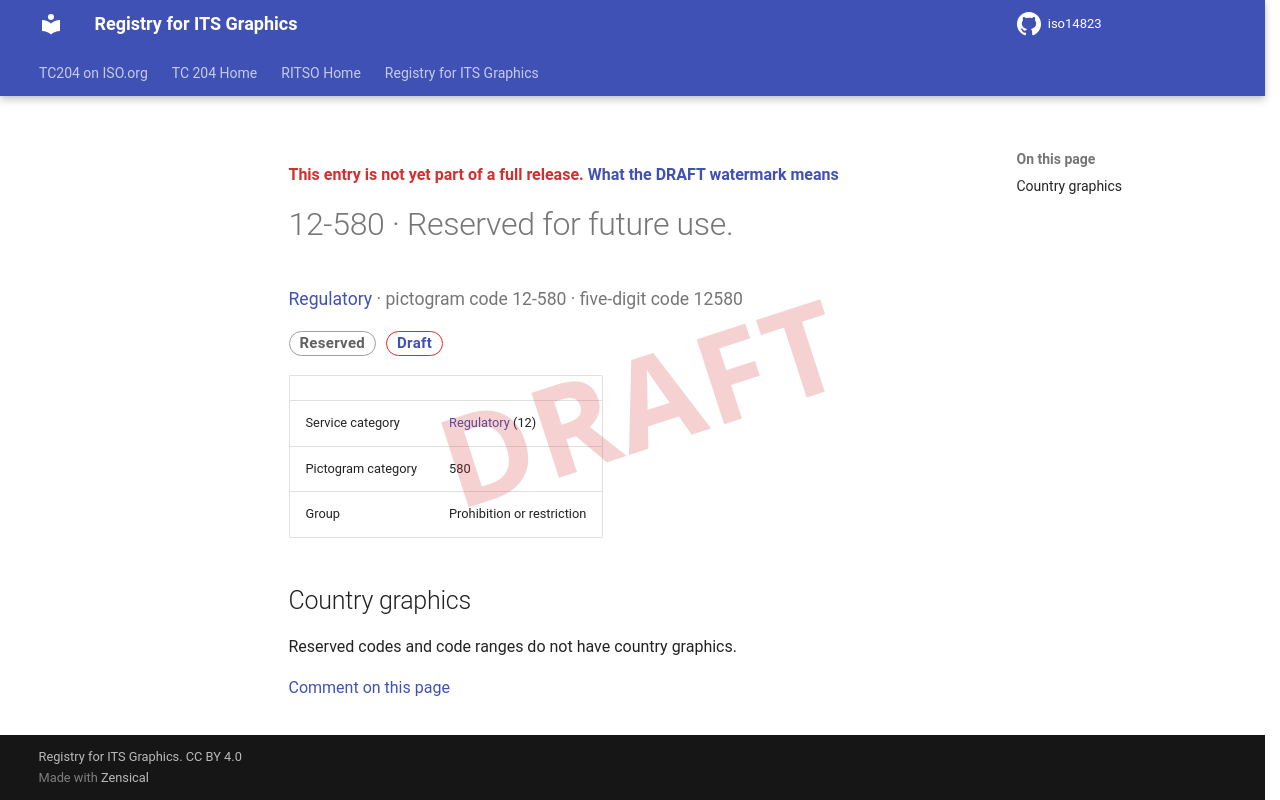

repository: k-vaughn/iso14823 · page: v0.1.0-alpha.1/signs/12-580/index.html · generator: mkdocs

<div class="draft4-watermark" aria-hidden="true"></div>

<p class="draft-note">This entry is not yet part of a full release. <a href="../#draft-watermark">What the DRAFT watermark means</a></p>

# 12-580 · Reserved for future use.

<p class="sign-kicker"><a href="../categories/12/">Regulatory</a> · pictogram code 12-580 · five-digit code 12580</p>
<p class="sign-chips"><span class="chip chip-reserved">Reserved</span> <a class="chip chip-draft" href="../#draft-watermark">Draft</a></p>
| | |
| --- | --- |
| Service category | <a href="../categories/12/">Regulatory</a> (12) |
| Pictogram category | 580 |
| Group | Prohibition or restriction |

## Country graphics

<p>Reserved codes and code ranges do not have country graphics.</p>

[Comment on this page](https://github.com/k-vaughn/iso14823/issues/new?template=page-feedback.yml&title=%5BPage+feedback%5D+12-580+%C2%B7+Reserved+for+future+use.&page-title=12-580+%C2%B7+Reserved+for+future+use.&page-path=signs%2F12-580.md)
